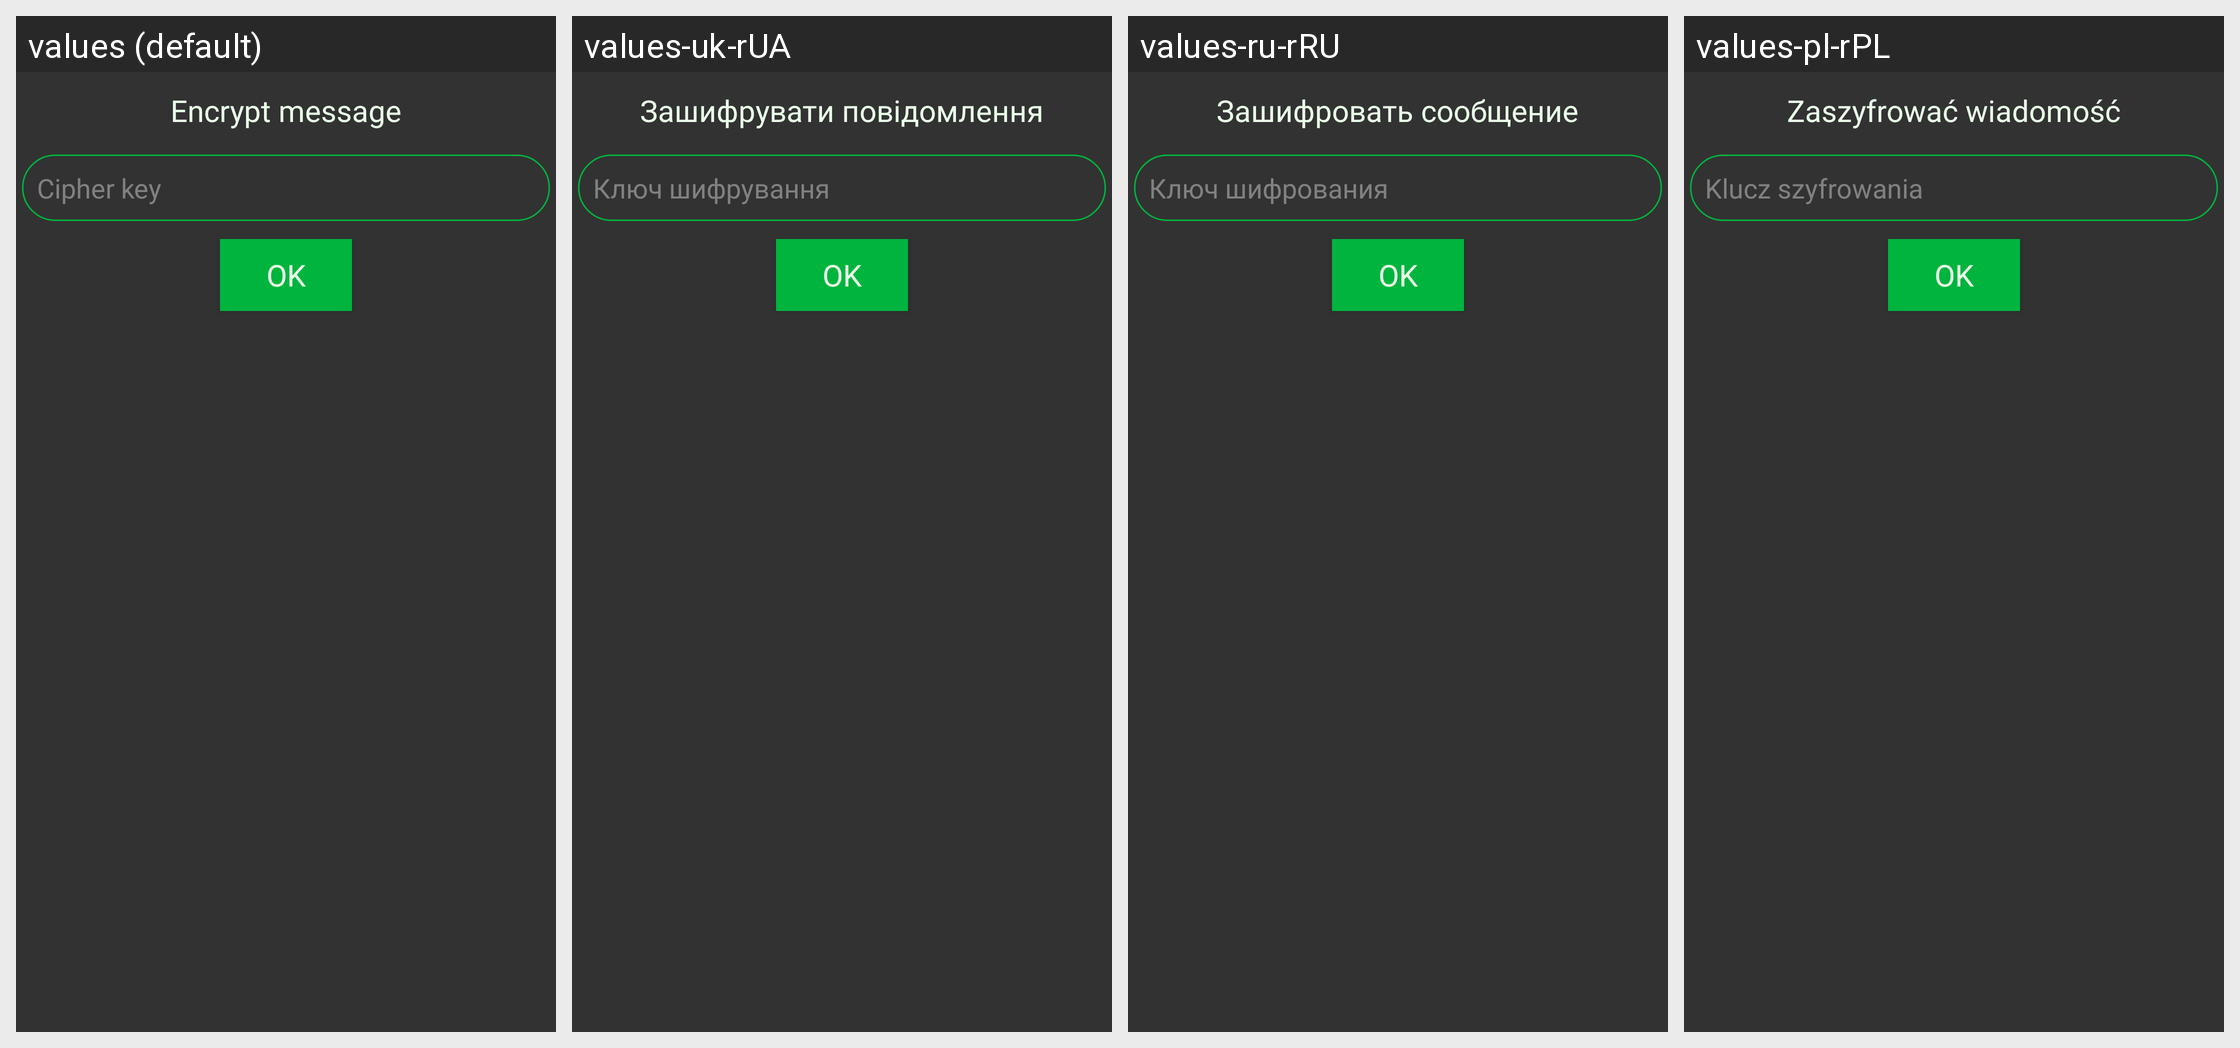

For this localized Android screen grid, give each drawn string resource with its value in every locale shown.
Android screen res/layout/alert_dialog_encrypt.xml rendered under 4 locales, left to right: values (default), values-uk-rUA, values-ru-rRU, values-pl-rPL. Device: Nexus 5 (rendered at 1080×1920; each locale shown at half size, 540×960, under a caption strip naming it); theme AppTheme.
Strings drawn on this screen, with the default value and each locale's value (text and hints the layout hard-codes, and strings that could not be matched under every locale, appear in the picture but are not listed):

encrypt_title_alert_dialog
  values: Encrypt message
  values-uk-rUA: Зашифрувати повідомлення
  values-ru-rRU: Зашифровать сообщение
  values-pl-rPL: Zaszyfrować wiadomość

enter_cipher_key_string
  values: Сipher key
  values-uk-rUA: Ключ шифрування
  values-ru-rRU: Ключ шифрования
  values-pl-rPL: Klucz szyfrowania

ok_string
  values: OK
  values-uk-rUA: OK  [not translated; the default value is used]
  values-ru-rRU: OK  [not translated; the default value is used]
  values-pl-rPL: OK  [not translated; the default value is used]
